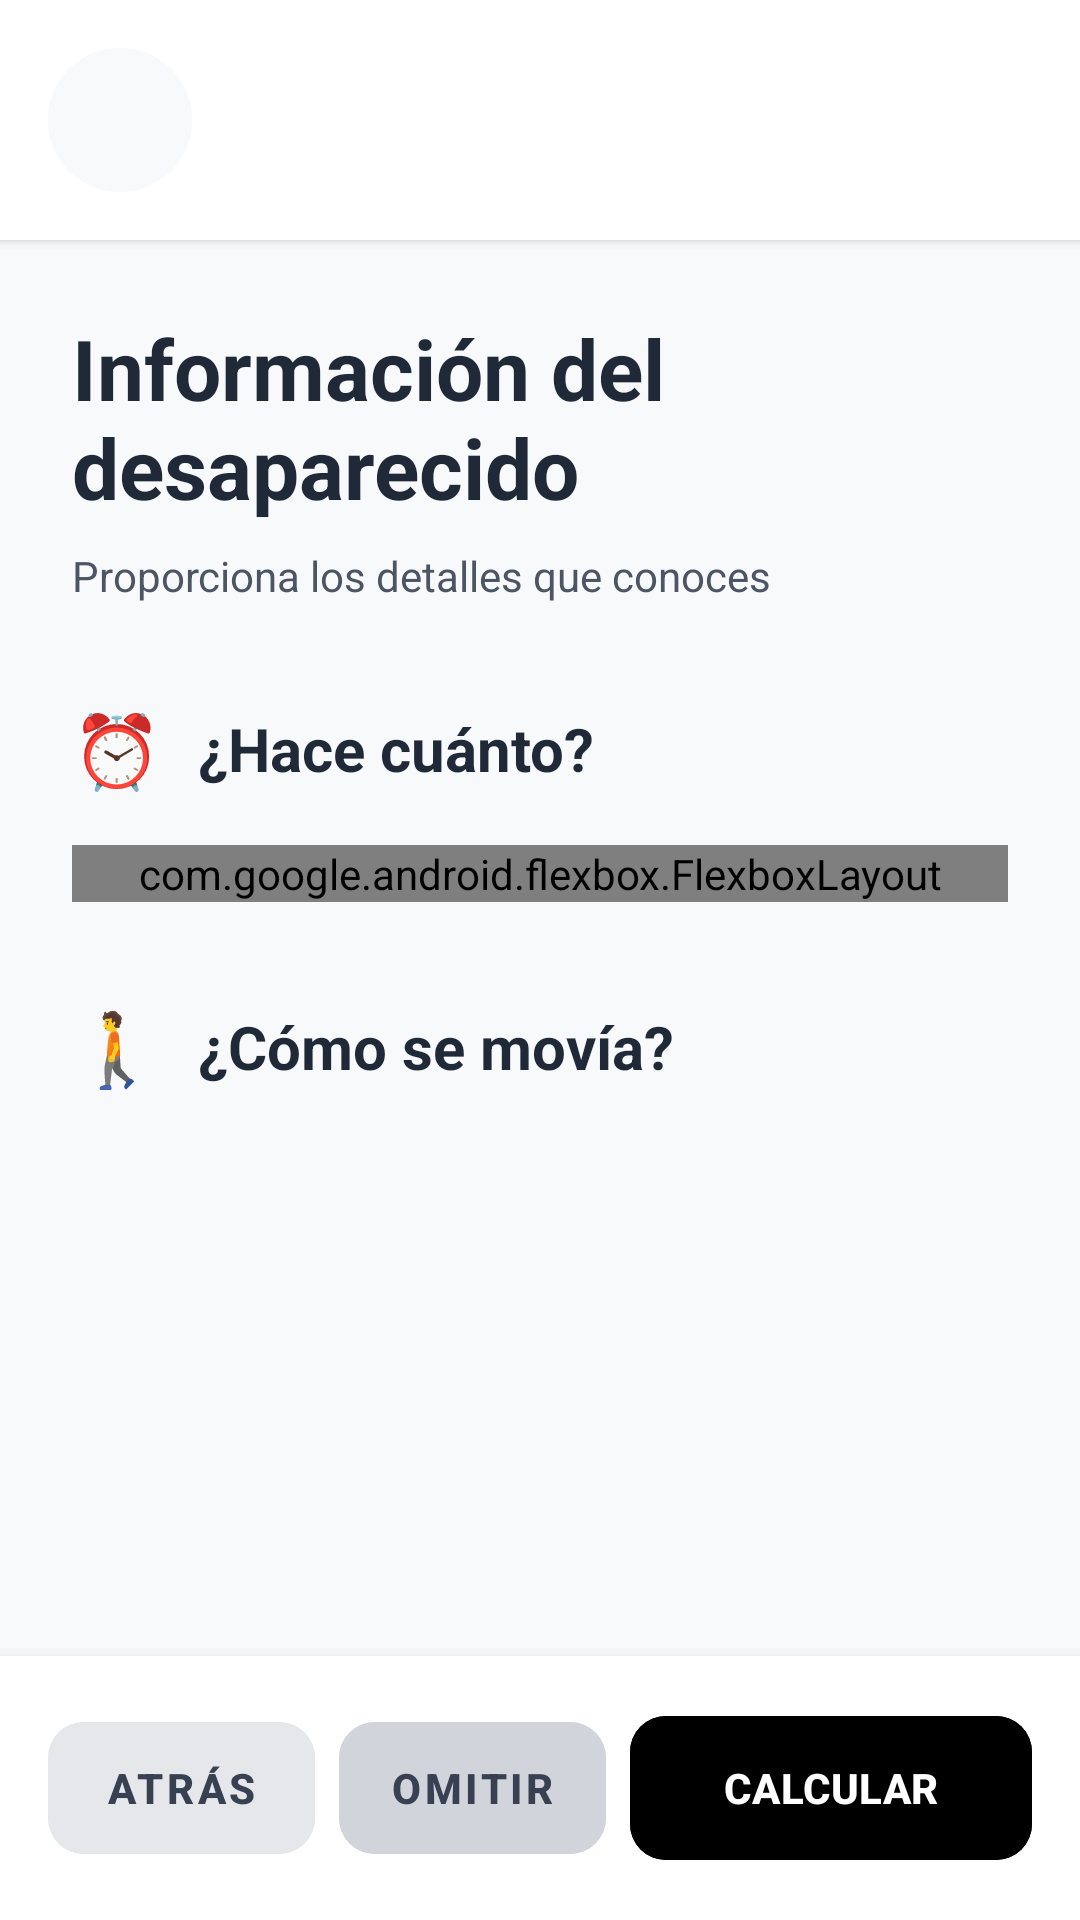

Write the Android layout XML for this screen, with the resource values it uses.
<!-- AndroidManifest.xml: application theme Theme.BuscadorSAR -->
<!-- res/layout/activity_info.xml -->
<?xml version="1.0" encoding="utf-8"?>
<androidx.constraintlayout.widget.ConstraintLayout
    xmlns:android="http://schemas.android.com/apk/res/android"
    xmlns:app="http://schemas.android.com/apk/res-auto"
    android:layout_width="match_parent"
    android:layout_height="match_parent"
    android:background="@color/background_alt">

    <LinearLayout
        android:id="@+id/header"
        android:layout_width="0dp"
        android:layout_height="wrap_content"
        android:orientation="horizontal"
        android:padding="16dp"
        android:background="@color/white"
        android:elevation="2dp"
        app:layout_constraintTop_toTopOf="parent"
        app:layout_constraintStart_toStartOf="parent"
        app:layout_constraintEnd_toEndOf="parent">

        <com.google.android.material.button.MaterialButton
            android:id="@+id/btnBack"
            android:layout_width="48dp"
            android:layout_height="48dp"
            android:text="←"
            android:textSize="24sp"
            android:textColor="@color/gray_700"
            android:backgroundTint="@color/background_alt"
            app:cornerRadius="24dp"
            android:insetTop="0dp"
            android:insetBottom="0dp" />

        <Space
            android:layout_width="0dp"
            android:layout_height="1dp"
            android:layout_weight="1" />
    </LinearLayout>

    <ScrollView
        android:id="@+id/scrollView"
        android:layout_width="0dp"
        android:layout_height="0dp"
        android:fillViewport="true"
        app:layout_constraintTop_toBottomOf="@id/header"
        app:layout_constraintBottom_toTopOf="@id/bottomActions"
        app:layout_constraintStart_toStartOf="parent"
        app:layout_constraintEnd_toEndOf="parent">

        <LinearLayout
            android:layout_width="match_parent"
            android:layout_height="wrap_content"
            android:orientation="vertical"
            android:padding="24dp">

            <TextView
                android:layout_width="wrap_content"
                android:layout_height="wrap_content"
                android:text="Información del desaparecido"
                android:textSize="28sp"
                android:textStyle="bold"
                android:textColor="@color/gray_800"
                android:layout_marginBottom="8dp" />

            <TextView
                android:layout_width="wrap_content"
                android:layout_height="wrap_content"
                android:text="Proporciona los detalles que conoces"
                android:textSize="14sp"
                android:textColor="@color/gray_600"
                android:layout_marginBottom="32dp" />


            <LinearLayout
                android:layout_width="match_parent"
                android:layout_height="wrap_content"
                android:orientation="horizontal"
                android:gravity="center_vertical"
                android:layout_marginBottom="16dp">

                <TextView
                    android:layout_width="wrap_content"
                    android:layout_height="wrap_content"
                    android:text="⏰"
                    android:textSize="24sp"
                    android:layout_marginEnd="12dp" />

                <TextView
                    android:layout_width="wrap_content"
                    android:layout_height="wrap_content"
                    android:text="¿Hace cuánto?"
                    android:textSize="20sp"
                    android:textStyle="bold"
                    android:textColor="@color/gray_800" />
            </LinearLayout>

            <com.google.android.flexbox.FlexboxLayout
                android:id="@+id/timeOptionsContainer"
                android:layout_width="match_parent"
                android:layout_height="wrap_content"
                android:layout_marginBottom="32dp"
                app:flexWrap="wrap"
                app:justifyContent="space_between"
                app:alignItems="stretch">


            </com.google.android.flexbox.FlexboxLayout>


            <LinearLayout
                android:layout_width="match_parent"
                android:layout_height="wrap_content"
                android:orientation="horizontal"
                android:gravity="center_vertical"
                android:layout_marginBottom="16dp">

                <TextView
                    android:layout_width="wrap_content"
                    android:layout_height="wrap_content"
                    android:text="🚶"
                    android:textSize="24sp"
                    android:layout_marginEnd="12dp" />

                <TextView
                    android:layout_width="wrap_content"
                    android:layout_height="wrap_content"
                    android:text="¿Cómo se movía?"
                    android:textSize="20sp"
                    android:textStyle="bold"
                    android:textColor="@color/gray_800" />
            </LinearLayout>

            <LinearLayout
                android:id="@+id/mobilityOptionsContainer"
                android:layout_width="match_parent"
                android:layout_height="wrap_content"
                android:orientation="vertical"
                android:layout_marginBottom="24dp">


            </LinearLayout>

        </LinearLayout>
    </ScrollView>

    <LinearLayout
        android:id="@+id/bottomActions"
        android:layout_width="0dp"
        android:layout_height="wrap_content"
        android:orientation="horizontal"
        android:padding="16dp"
        android:background="@color/white"
        android:elevation="8dp"
        app:layout_constraintBottom_toBottomOf="parent"
        app:layout_constraintStart_toStartOf="parent"
        app:layout_constraintEnd_toEndOf="parent">

        <com.google.android.material.button.MaterialButton
            android:id="@+id/btnBackNav"
            android:layout_width="0dp"
            android:layout_height="56dp"
            android:layout_weight="1"
            android:layout_marginEnd="8dp"
            android:text="ATRÁS"
            android:textSize="14sp"
            android:textStyle="bold"
            android:backgroundTint="@color/gray_200"
            android:textColor="@color/gray_700"
            app:cornerRadius="12dp"
            style="@style/Widget.MaterialComponents.Button.TextButton" />

        <com.google.android.material.button.MaterialButton
            android:id="@+id/btnSkip"
            android:layout_width="0dp"
            android:layout_height="56dp"
            android:layout_weight="1"
            android:layout_marginEnd="8dp"
            android:text="OMITIR"
            android:textSize="14sp"
            android:textStyle="bold"
            android:backgroundTint="@color/gray_300"
            android:textColor="@color/gray_700"
            app:cornerRadius="12dp"
            style="@style/Widget.MaterialComponents.Button.TextButton" />

        <com.google.android.material.button.MaterialButton
            android:id="@+id/btnCalculate"
            android:layout_width="0dp"
            android:layout_height="56dp"
            android:layout_weight="1.5"
            android:text="CALCULAR"
            android:textSize="14sp"
            android:textStyle="bold"
            android:backgroundTint="@color/primary"
            app:cornerRadius="12dp" />

    </LinearLayout>

</androidx.constraintlayout.widget.ConstraintLayout>
<!-- resources referenced by this layout -->
<resources>
  <color name="background_alt">#f8f9fa</color>
  <color name="gray_200">#e5e7eb</color>
  <color name="gray_300">#d1d5db</color>
  <color name="gray_600">#4b5563</color>
  <color name="gray_700">#374151</color>
  <color name="gray_800">#1f2937</color>
  <color name="white">#ffffff</color>
  <style name="Theme.BuscadorSAR" parent="Base.Theme.BuscadorSAR" />
  <style name="Base.Theme.BuscadorSAR" parent="Theme.Material3.DayNight.NoActionBar">
          
          
      </style>
</resources>
